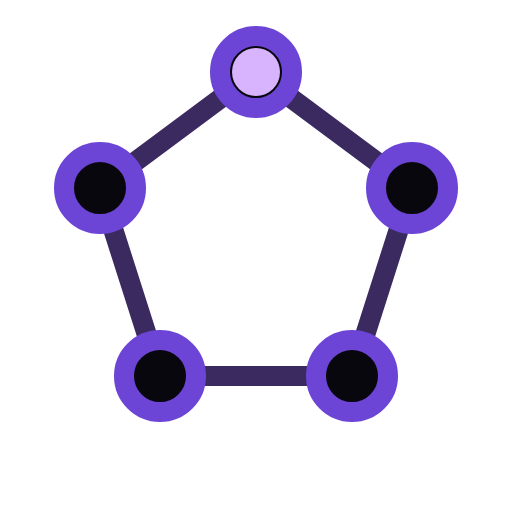
t = 0.00 s
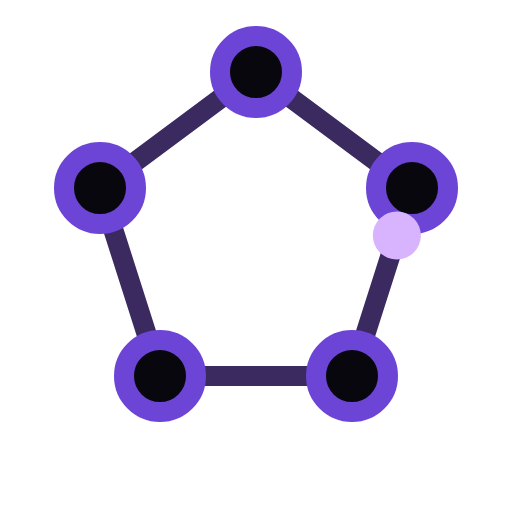
t = 0.34 s
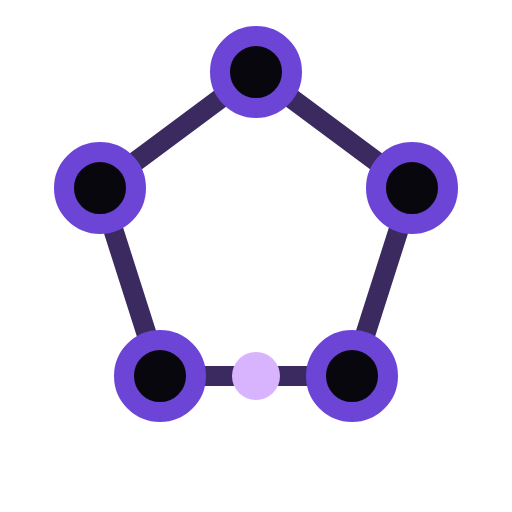
t = 0.68 s
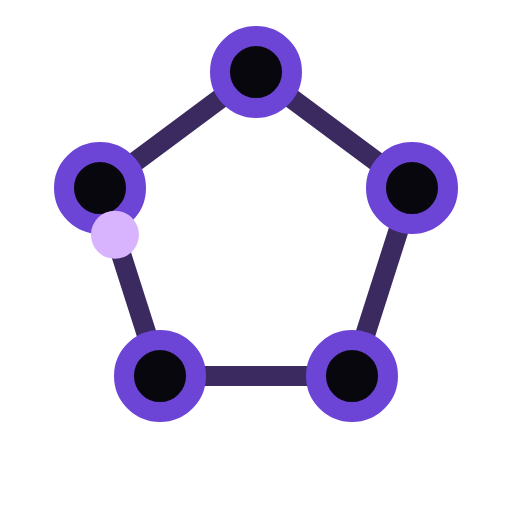
t = 1.01 s

The animated SVG that drew these frames (rendered in a browser with its animation timeline set to each time). Animation: 1 SMIL element (animateMotion=1); one cycle of 1.35 s, repeats indefinitely.

<svg xmlns="http://www.w3.org/2000/svg" viewBox="0 0 128 128">
<defs><linearGradient id="v" x1="0" x2="1" y1="0" y2="1"><stop stop-color="#c084fc"/><stop offset=".55" stop-color="#8b5cf6"/><stop offset="1" stop-color="#5b21b6"/></linearGradient></defs>
<rect width="128" height="128" fill="none"/>
<g fill="none" stroke="#3b2a5f" stroke-width="5" stroke-linecap="square"><path d="M64 18 L103 47 L88 94 L40 94 L25 47 Z"/></g>
<g fill="#08070d" stroke="#6d45d6" stroke-width="5"><circle cx="64" cy="18" r="9"/><circle cx="103" cy="47" r="9"/><circle cx="88" cy="94" r="9"/><circle cx="40" cy="94" r="9"/><circle cx="25" cy="47" r="9"/></g>
<circle r="6" fill="#d8b4fe"><animateMotion dur="1.35s" repeatCount="indefinite" path="M64 18 L103 47 L88 94 L40 94 L25 47 Z"/></circle>
</svg>
